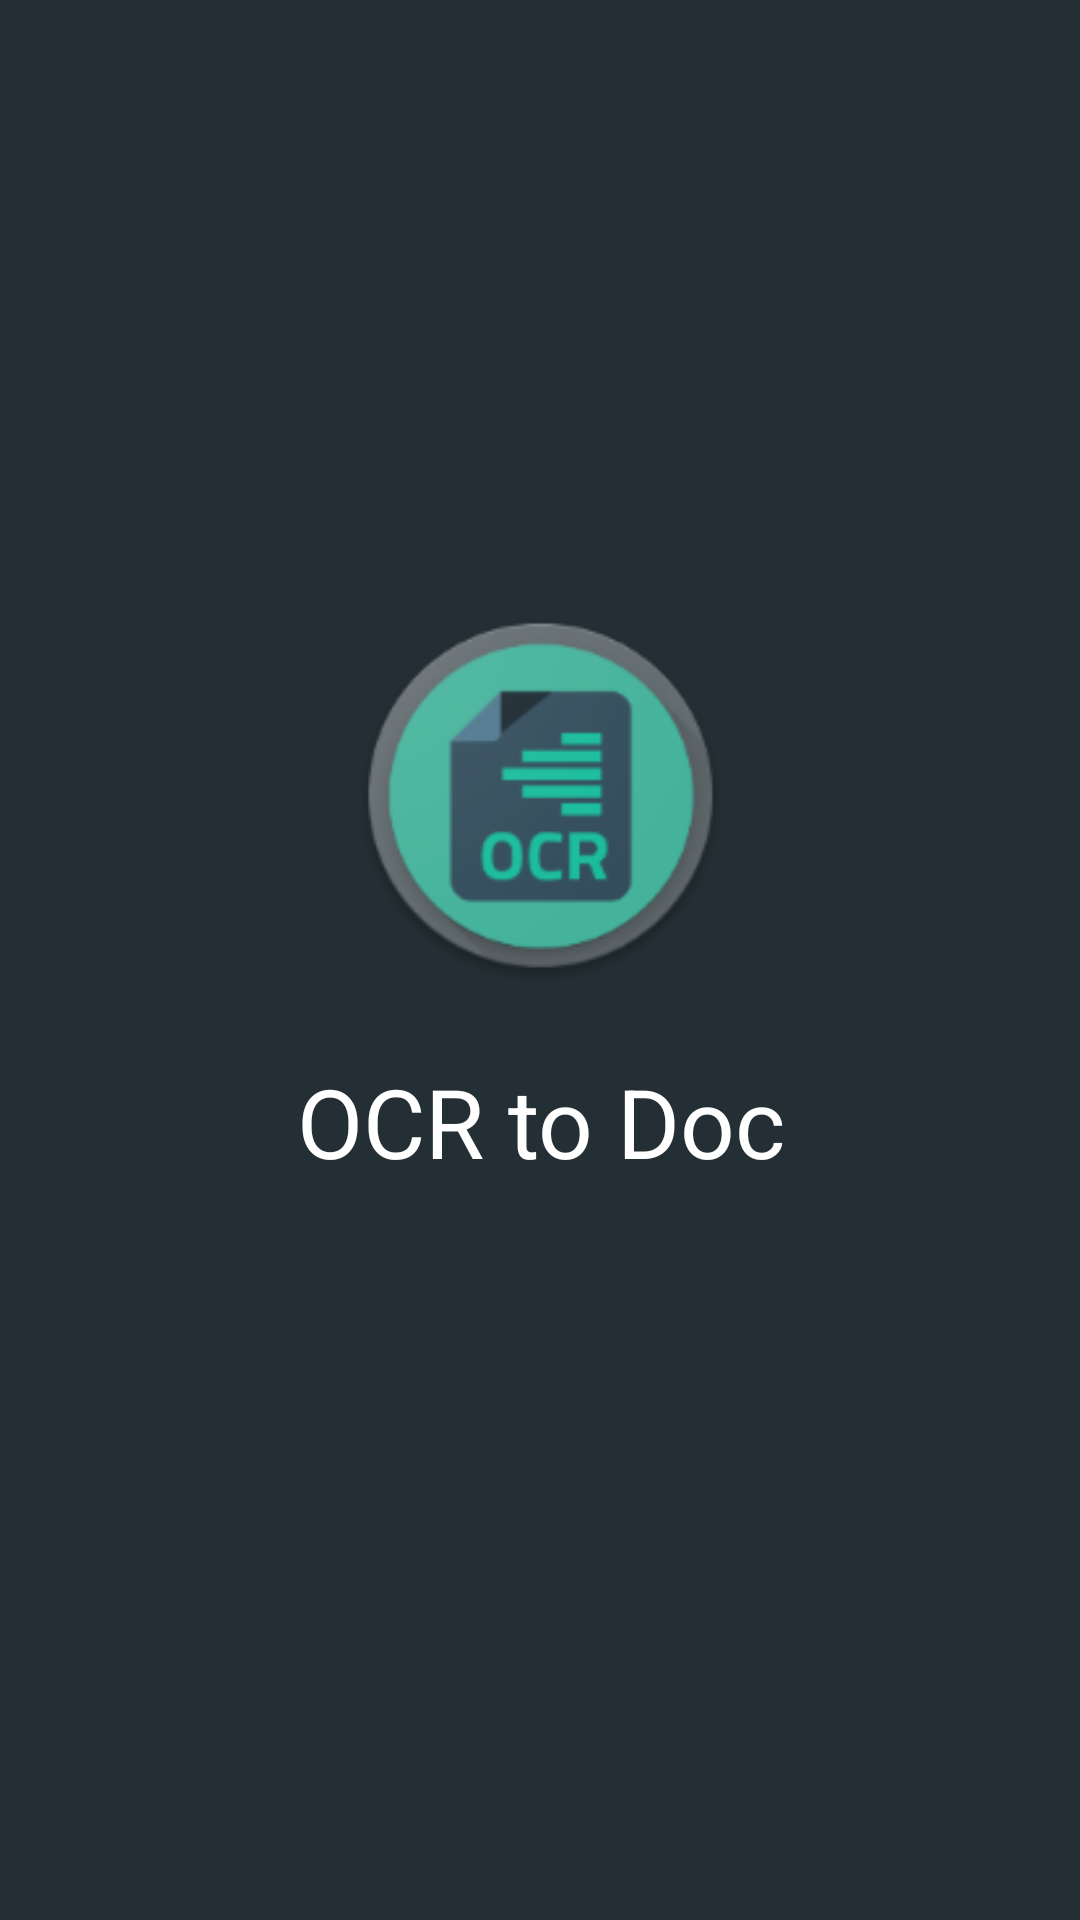

Android layout source for this screen:
<!-- AndroidManifest.xml: activity theme AppTheme.Fullscreen -->
<!-- res/layout/activity_splash.xml -->
<?xml version="1.0" encoding="utf-8"?>
<android.support.constraint.ConstraintLayout xmlns:android="http://schemas.android.com/apk/res/android"
    xmlns:app="http://schemas.android.com/apk/res-auto"
    xmlns:tools="http://schemas.android.com/tools"
    android:layout_width="match_parent"
    android:layout_height="match_parent"
    android:background="@color/colorPrimaryDark"
    tools:context="com.apps.harsh.pplproject.SplashActivity">

    <ImageView
        android:id="@+id/image"
        android:layout_width="125dp"
        android:layout_height="125dp"
        android:layout_marginBottom="8dp"
        android:layout_marginEnd="8dp"
        android:layout_marginStart="8dp"
        android:layout_marginTop="8dp"
        android:src="@mipmap/ic_launcher"
        app:layout_constraintBottom_toBottomOf="parent"
        app:layout_constraintEnd_toEndOf="parent"
        app:layout_constraintStart_toStartOf="parent"
        app:layout_constraintTop_toTopOf="parent"
        app:layout_constraintVertical_bias="0.39" />

    <TextView
        android:id="@+id/textView"
        android:layout_width="wrap_content"
        android:layout_height="wrap_content"
        android:text="@string/app_name"
        android:textColor="#ffffff"
        android:textSize="32sp"
        app:layout_constraintBottom_toBottomOf="parent"
        app:layout_constraintHorizontal_bias="0.502"
        app:layout_constraintLeft_toLeftOf="parent"
        app:layout_constraintRight_toRightOf="parent"
        app:layout_constraintTop_toTopOf="parent"
        app:layout_constraintVertical_bias="0.59000003" />

</android.support.constraint.ConstraintLayout>
<!-- resources referenced by this layout -->
<resources>
  <color name="colorPrimaryDark">#232f34</color>
  <!-- mipmap ic_launcher: png bitmap (mipmap-hdpi, 6557 bytes) -->
  <string name="app_name">OCR to Doc</string>
  <style name="AppTheme.Fullscreen">
          <item name="windowActionBar">false</item>
          <item name="windowNoTitle">true</item>
          <item name="android:windowFullscreen">true</item>
          <item name="android:windowTranslucentStatus">true</item>
      </style>
</resources>
